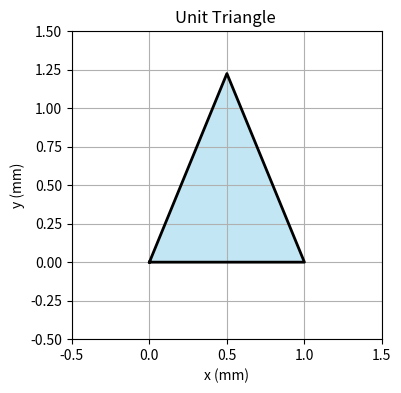

Here is the Python script that generated this plot:
import numpy as np
import matplotlib.pyplot as plt

triangle = np.array([
    [0,0],
    [1,0],
    [0.5,np.sqrt(3/2)],
    [0,0]
])

x = triangle[:, 0]
y = triangle[:, 1]

plt.figure(figsize=(4,4))
plt.plot(x, y, color="black", linewidth=2)
plt.fill(x, y, color='skyblue', alpha=0.5)
plt.title("Unit Triangle ")
plt.xlabel("x (mm)")
plt.ylabel("y (mm)")
plt.xlim(-0.5, 1.5)
plt.ylim(-0.5, 1.5)
plt.grid(True)
plt.show()
